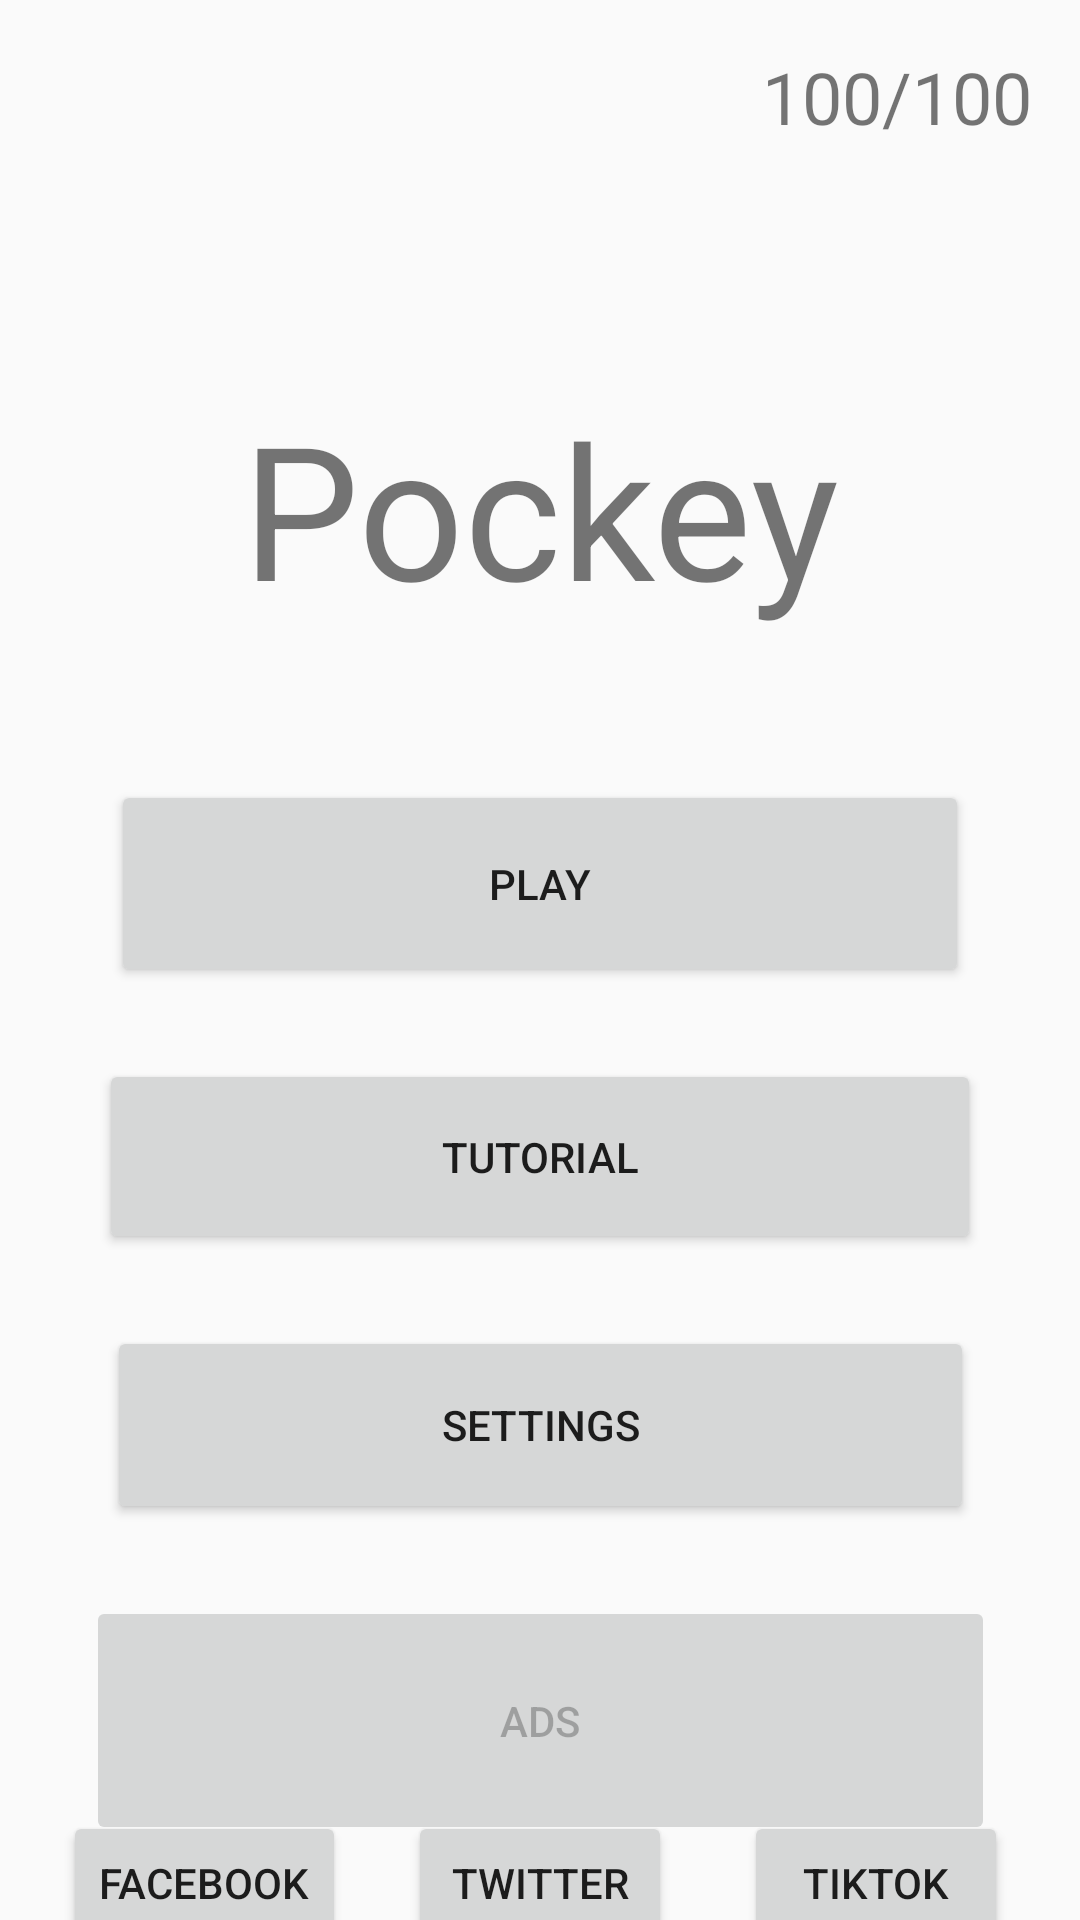

Produce the Android XML layout that renders to this screen, including the resource entries it uses.
<!-- AndroidManifest.xml: application theme LightMode -->
<!-- res/layout/activity_main.xml -->
<?xml version="1.0" encoding="utf-8"?>
<androidx.constraintlayout.widget.ConstraintLayout xmlns:android="http://schemas.android.com/apk/res/android"
        xmlns:app="http://schemas.android.com/apk/res-auto"
        xmlns:tools="http://schemas.android.com/tools"
        android:layout_width="match_parent"
        android:layout_height="match_parent"
        tools:context=".MainActivity">

    <TextView
            android:id="@+id/Title"
            android:layout_width="201dp"
            android:layout_height="100dp"
            android:layout_marginTop="128dp"
            android:text="Pockey"
            android:textAlignment="center"
            android:textSize="62sp"
            android:visibility="visible"
            app:layout_constraintEnd_toEndOf="parent"
            app:layout_constraintHorizontal_bias="0.5"
            app:layout_constraintStart_toStartOf="parent"
            app:layout_constraintTop_toTopOf="parent"
            tools:text="Pockey" />

    <Button
            android:id="@+id/playButton"
            android:layout_width="286dp"
            android:layout_height="69dp"
            android:layout_marginTop="32dp"
            android:onClick="goToGameView"
            android:text="Play"
            android:visibility="visible"
            app:layout_constraintEnd_toEndOf="parent"
            app:layout_constraintStart_toStartOf="parent"
            app:layout_constraintTop_toBottomOf="@+id/Title"
            tools:text="Play" />


    <Button
            android:id="@+id/tutorialButton"
            android:layout_width="294dp"
            android:layout_height="65dp"
            android:layout_marginTop="24dp"
            android:onClick="goToTutorial"
            android:text="Tutorial"
            android:visibility="visible"
            app:layout_constraintEnd_toEndOf="parent"
            app:layout_constraintHorizontal_bias="0.5"
            app:layout_constraintStart_toStartOf="parent"
            app:layout_constraintTop_toBottomOf="@+id/playButton" />

    <Button
            android:id="@+id/settingsButton"
            android:layout_width="289dp"
            android:layout_height="66dp"
            android:layout_marginTop="24dp"
            android:onClick="goToSettings"
            android:text="Settings"
            android:visibility="visible"
            app:layout_constraintEnd_toEndOf="parent"
            app:layout_constraintHorizontal_bias="0.5"
            app:layout_constraintStart_toStartOf="parent"
            app:layout_constraintTop_toBottomOf="@+id/tutorialButton" />

    <Button
            android:id="@+id/rewardedAdButton"
            android:layout_width="303dp"
            android:layout_height="83dp"
            android:layout_marginTop="24dp"
            android:enabled="false"
            android:onClick="showAd"
            android:text="Ads"
            android:visibility="visible"
            app:layout_constraintEnd_toEndOf="parent"
            app:layout_constraintHorizontal_bias="0.5"
            app:layout_constraintStart_toStartOf="parent"
            app:layout_constraintTop_toBottomOf="@+id/settingsButton" />

    <Button
            android:id="@+id/facebookShareButton"
            android:layout_width="wrap_content"
            android:layout_height="wrap_content"
            android:onClick="loadAds"
            android:text="Facebook"
            android:visibility="visible"
            app:layout_constraintBottom_toBottomOf="parent"
            app:layout_constraintEnd_toStartOf="@+id/twitterShareButton"
            app:layout_constraintStart_toStartOf="parent"
            app:layout_constraintTop_toBottomOf="@+id/rewardedAdButton" />

    <Button
            android:id="@+id/twitterShareButton"
            android:layout_width="wrap_content"
            android:layout_height="wrap_content"
            android:text="Twitter"
            android:visibility="visible"
            app:layout_constraintBottom_toBottomOf="parent"
            app:layout_constraintEnd_toEndOf="parent"
            app:layout_constraintStart_toStartOf="parent"
            app:layout_constraintTop_toBottomOf="@+id/rewardedAdButton" />

    <Button
            android:id="@+id/TikTok"
            android:layout_width="wrap_content"
            android:layout_height="wrap_content"
            android:text="TikTok"
            android:visibility="visible"
            app:layout_constraintBottom_toBottomOf="parent"
            app:layout_constraintEnd_toEndOf="parent"
            app:layout_constraintStart_toEndOf="@+id/twitterShareButton"
            app:layout_constraintTop_toBottomOf="@+id/rewardedAdButton" />

    <TextView
            android:id="@+id/AdRatioText"
            android:layout_width="105dp"
            android:layout_height="37dp"
            android:layout_marginTop="16dp"
            android:layout_marginEnd="16dp"
            android:text="100/100"
            android:textAlignment="textEnd"
            android:textSize="24sp"
            android:visibility="visible"
            app:layout_constraintEnd_toEndOf="parent"
            app:layout_constraintTop_toTopOf="parent" />

</androidx.constraintlayout.widget.ConstraintLayout>
<!-- resources referenced by this layout -->
<resources>
  <style name="LightMode" parent="Theme.AppCompat.Light.NoActionBar">
          
          <item name="colorPrimary">@color/colorPrimary</item>
          <item name="colorPrimaryDark">@color/colorPrimaryDark</item>
          <item name="colorAccent">@color/colorAccent</item>
  
      </style>
  <color name="colorPrimary">#008577</color>
  <color name="colorPrimaryDark">#00574B</color>
  <color name="colorAccent">#D81B60</color>
</resources>
